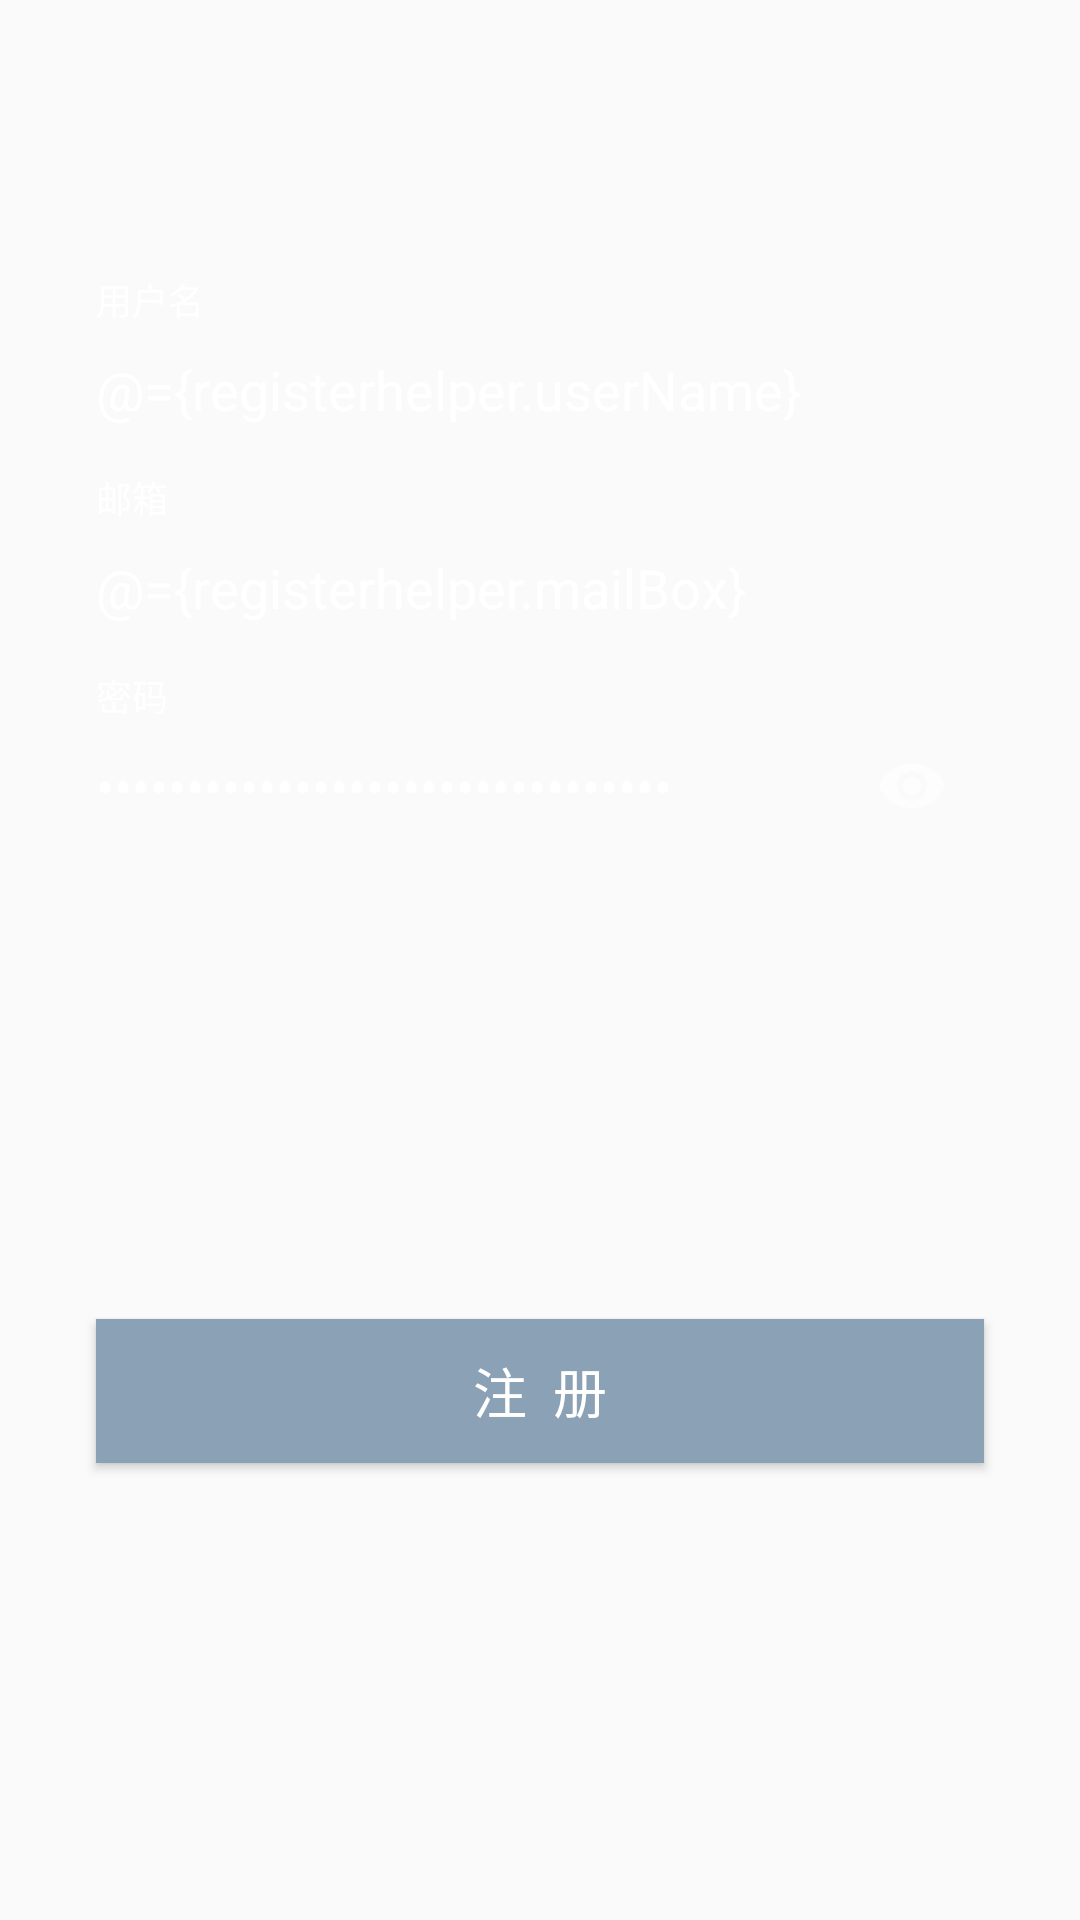

Layout XML and referenced resources for this Android screen:
<!-- AndroidManifest.xml: application theme AppTheme -->
<!-- res/layout/fragment_register.xml -->
<?xml version="1.0" encoding="utf-8"?>
<layout xmlns:app="http://schemas.android.com/apk/res-auto" xmlns:tools="http://schemas.android.com/tools" xmlns:android="http://schemas.android.com/apk/res/android">
    <data>
        <variable name="registerhelper" type="com.example.administrator.dpreservation.presenter.RegisterPresenter"/>
    </data>

    <androidx.constraintlayout.widget.ConstraintLayout
            android:orientation="vertical"
            android:background="@drawable/login_bg"
            android:layout_width="match_parent"
            android:layout_height="match_parent">


        <LinearLayout
                android:orientation="vertical"
                android:layout_width="0dp"
                android:layout_height="wrap_content"
                android:id="@+id/linearLayout"
                android:layout_marginTop="8dp" app:layout_constraintEnd_toEndOf="parent"
                android:layout_marginBottom="8dp" app:layout_constraintTop_toTopOf="parent"
                app:layout_constraintStart_toStartOf="parent" android:layout_marginStart="32dp"
                app:layout_constraintBottom_toBottomOf="parent" android:layout_marginEnd="32dp"
                app:layout_constraintVertical_bias="0.19">
            <com.google.android.material.textfield.TextInputLayout android:layout_width="match_parent"
                                                                   android:hint="用户名"
                                                                   android:layout_marginTop="5dp"
                                                                   app:hintEnabled="true"
                                                                   app:hintTextAppearance="@style/TextInputAppTheme"
                                                                   android:textColorHint="@android:color/white"
                                                                   android:layout_height="wrap_content"
                                                                   android:theme="@style/EditText_Theme">
                <com.google.android.material.textfield.TextInputEditText
                        android:layout_width="match_parent"
                        android:text="@={registerhelper.userName}"
                        android:layout_height="50dp"
                        android:background="@null"
                        android:maxLines="1"
                        android:textColor="@android:color/white"
                        android:textCursorDrawable="@null"/>
            </com.google.android.material.textfield.TextInputLayout>

            <com.google.android.material.textfield.TextInputLayout android:layout_width="match_parent"
                                                                   android:hint="邮箱"
                                                                   android:layout_marginTop="5dp"
                                                                   app:hintEnabled="true"
                                                                   app:hintTextAppearance="@style/TextInputAppTheme"
                                                                   android:textColorHint="@android:color/white"
                                                                   android:layout_height="wrap_content"
                                                                   android:theme="@style/EditText_Theme">
                <com.google.android.material.textfield.TextInputEditText
                        android:layout_width="match_parent"
                        android:text="@={registerhelper.mailBox}"
                        android:layout_height="50dp"
                        android:maxLines="1"
                        android:background="@null"
                        android:textColor="@android:color/white"
                        android:textCursorDrawable="@null"/>
            </com.google.android.material.textfield.TextInputLayout>

            <com.google.android.material.textfield.TextInputLayout android:layout_width="match_parent"
                                                                   android:hint="密码"
                                                                   android:layout_marginTop="5dp"
                                                                   app:passwordToggleEnabled="true"
                                                                   app:hintEnabled="true"
                                                                   app:passwordToggleTintMode="src_in"
                                                                   app:passwordToggleTint="#99ffffff"
                                                                   app:hintTextAppearance="@style/TextInputAppTheme"
                                                                   android:textColorHint="@android:color/white"
                                                                   android:textColor="@android:color/white"
                                                                   android:layout_height="wrap_content"
                                                                   android:theme="@style/EditText_Theme">
                <com.google.android.material.textfield.TextInputEditText
                        android:layout_width="match_parent"
                        android:inputType="textPassword"
                        android:text="@={registerhelper.firstPassword}"
                        android:layout_height="50dp"
                        android:background="@null"
                        android:textColor="@android:color/white"
                        android:maxLines="1"
                        android:textCursorDrawable="@null"/>
            </com.google.android.material.textfield.TextInputLayout>
        </LinearLayout>
        <Button
                android:text="注  册"
                android:textColor="#ffffff"
                android:onClick="@{registerhelper::register}"
                android:layout_width="0dp"
                android:textSize="18sp"
                android:layout_height="wrap_content"
                android:id="@+id/button2"
                app:layout_constraintEnd_toEndOf="parent"
                android:layout_marginEnd="32dp"
                app:layout_constraintStart_toStartOf="parent"
                android:layout_marginStart="32dp"
                android:layout_marginTop="8dp"
                app:layout_constraintTop_toBottomOf="@+id/linearLayout"
                android:layout_marginBottom="8dp"
                app:layout_constraintBottom_toBottomOf="parent"
                android:background="@color/blue_toolbar"
        />
        <ImageView
                android:layout_width="wrap_content"
                android:layout_height="wrap_content" android:src="@drawable/ic_white_back"
                android:id="@+id/imageView5"
                android:onClick="@{registerhelper::onBackPress}"
                app:layout_constraintStart_toStartOf="parent" android:layout_marginStart="16dp"
                app:layout_constraintEnd_toEndOf="parent" android:layout_marginEnd="8dp"
                android:layout_marginBottom="8dp" app:layout_constraintBottom_toBottomOf="parent"
                android:layout_marginTop="24dp" app:layout_constraintTop_toTopOf="parent"
                app:layout_constraintVertical_bias="0.0" app:layout_constraintHorizontal_bias="0.0"/>
    </androidx.constraintlayout.widget.ConstraintLayout>
</layout>
<!-- resources referenced by this layout -->
<resources>
  <color name="blue_toolbar">#8ba1b6</color>
  <style name="EditText_Theme" parent="Theme.AppCompat.Light.NoActionBar">
          <item name="colorControlActivated">#99ffffff</item>
          <item name="colorControlHighlight">#99ffffff</item>
      </style>
  <style name="TextInputAppTheme" parent="Base.TextAppearance.AppCompat.Caption">
          <item name="android:textColor">#99ffffff</item>
      </style>
  <style name="AppTheme" parent="Theme.AppCompat.Light.NoActionBar">
          
          <item name="colorPrimary">@color/colorPrimary</item>
          <item name="colorPrimaryDark">@color/colorPrimaryDark</item>
          <item name="colorAccent">@color/colorAccent</item>
      </style>
  <color name="colorPrimary">#008577</color>
  <color name="colorPrimaryDark">#00574B</color>
  <color name="colorAccent">#D81B60</color>
</resources>
